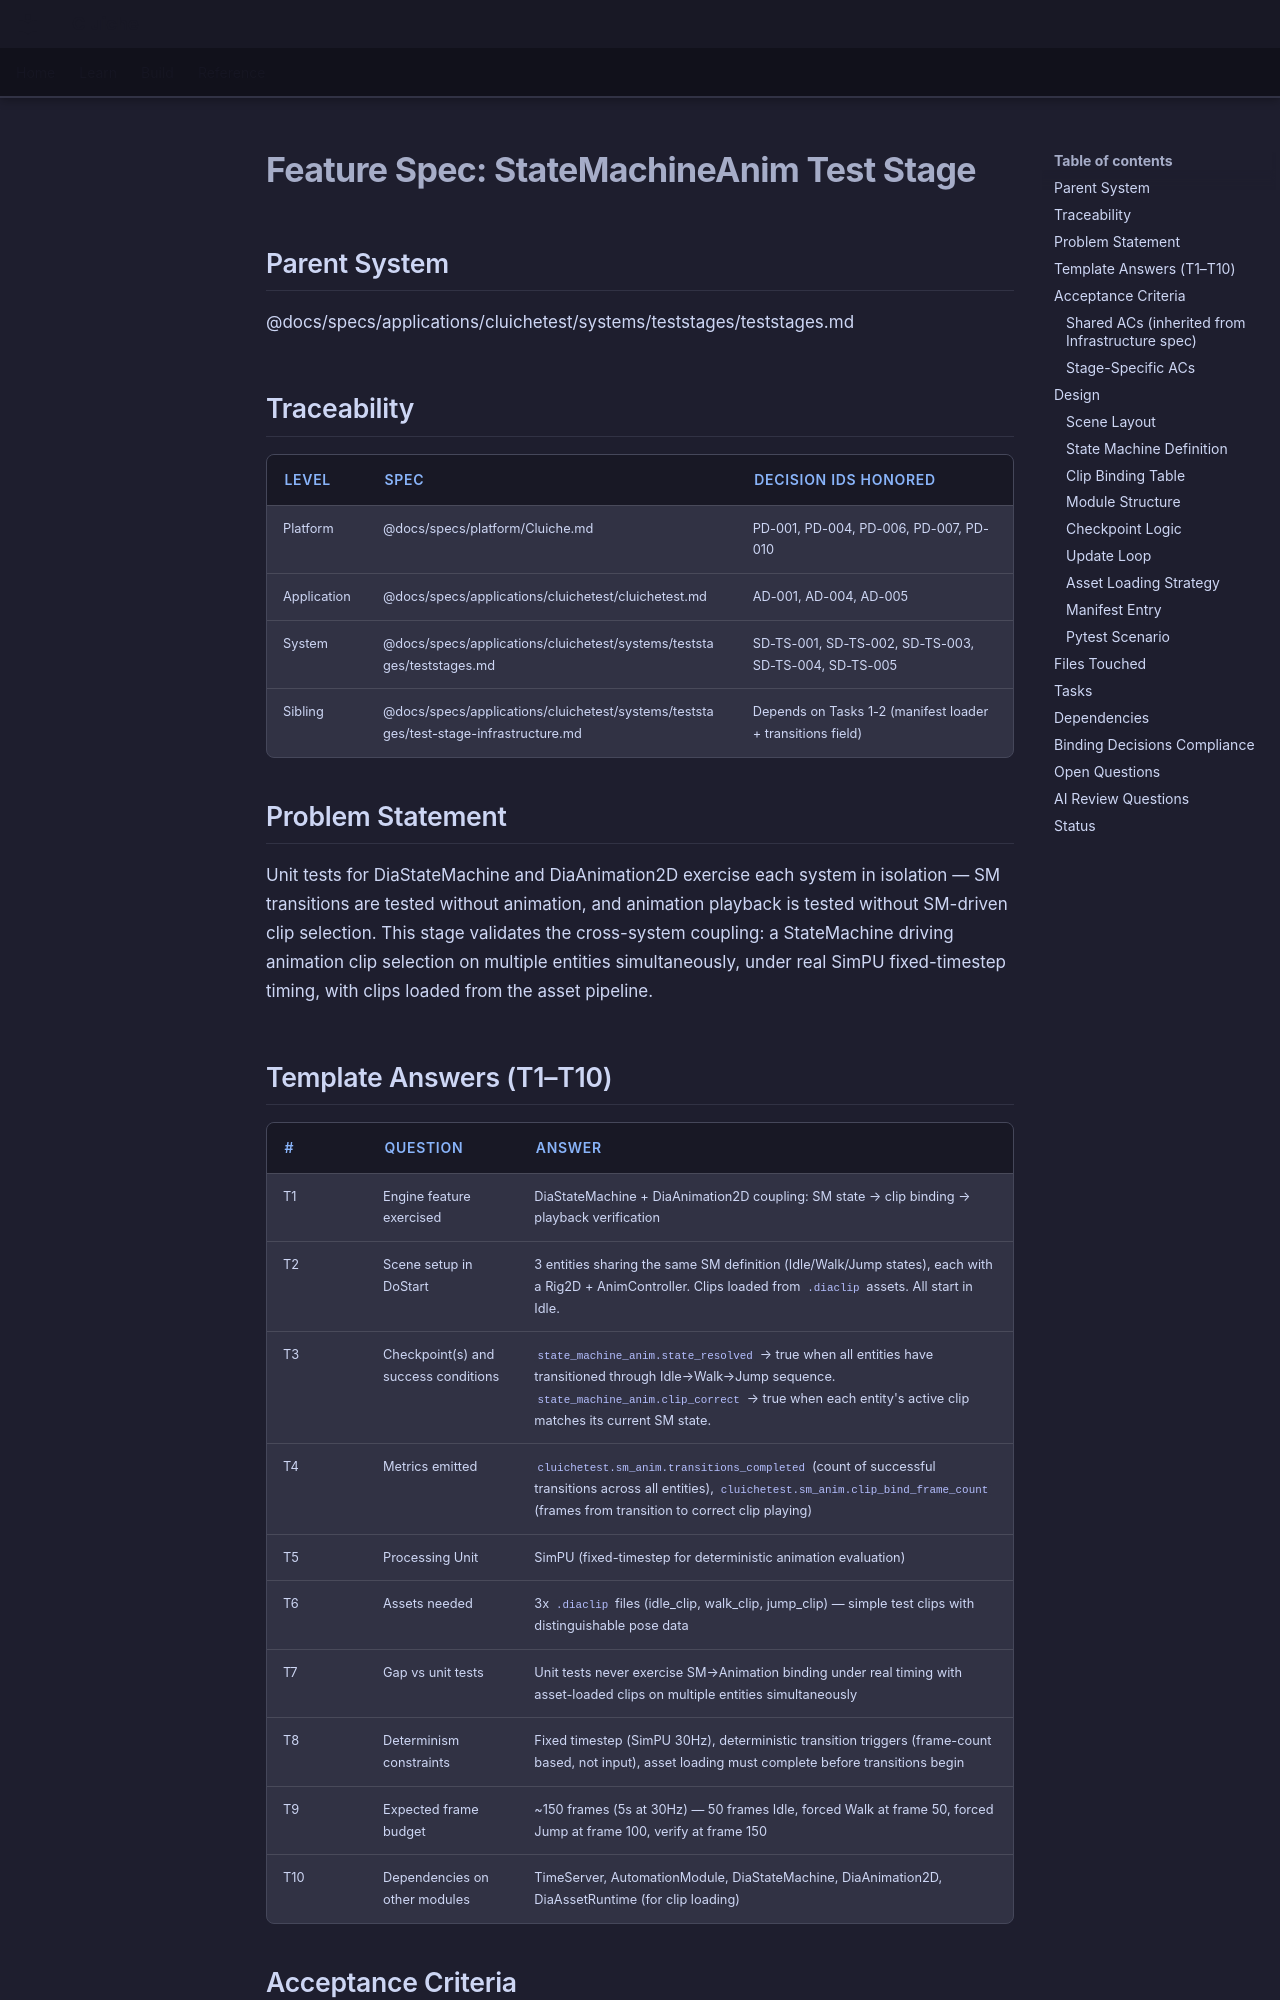

repository: LenihanConor/Cluiche · page: specs/applications/cluichetest/systems/teststages/statemachineanim-stage/index.html · generator: mkdocs

# Feature Spec: StateMachineAnim Test Stage

## Parent System
@docs/specs/applications/cluichetest/systems/teststages/teststages.md

## Traceability

| Level | Spec | Decision IDs honored |
|-------|------|---------------------|
| Platform | @docs/specs/platform/Cluiche.md | PD-001, PD-004, PD-006, PD-007, PD-010 |
| Application | @docs/specs/applications/cluichetest/cluichetest.md | AD-001, AD-004, AD-005 |
| System | @docs/specs/applications/cluichetest/systems/teststages/teststages.md | SD-TS-001, SD-TS-002, SD-TS-003, SD-TS-004, SD-TS-005 |
| Sibling | @docs/specs/applications/cluichetest/systems/teststages/test-stage-infrastructure.md | Depends on Tasks 1-2 (manifest loader + transitions field) |

## Problem Statement

Unit tests for DiaStateMachine and DiaAnimation2D exercise each system in isolation — SM transitions are tested without animation, and animation playback is tested without SM-driven clip selection. This stage validates the cross-system coupling: a StateMachine driving animation clip selection on multiple entities simultaneously, under real SimPU fixed-timestep timing, with clips loaded from the asset pipeline.
